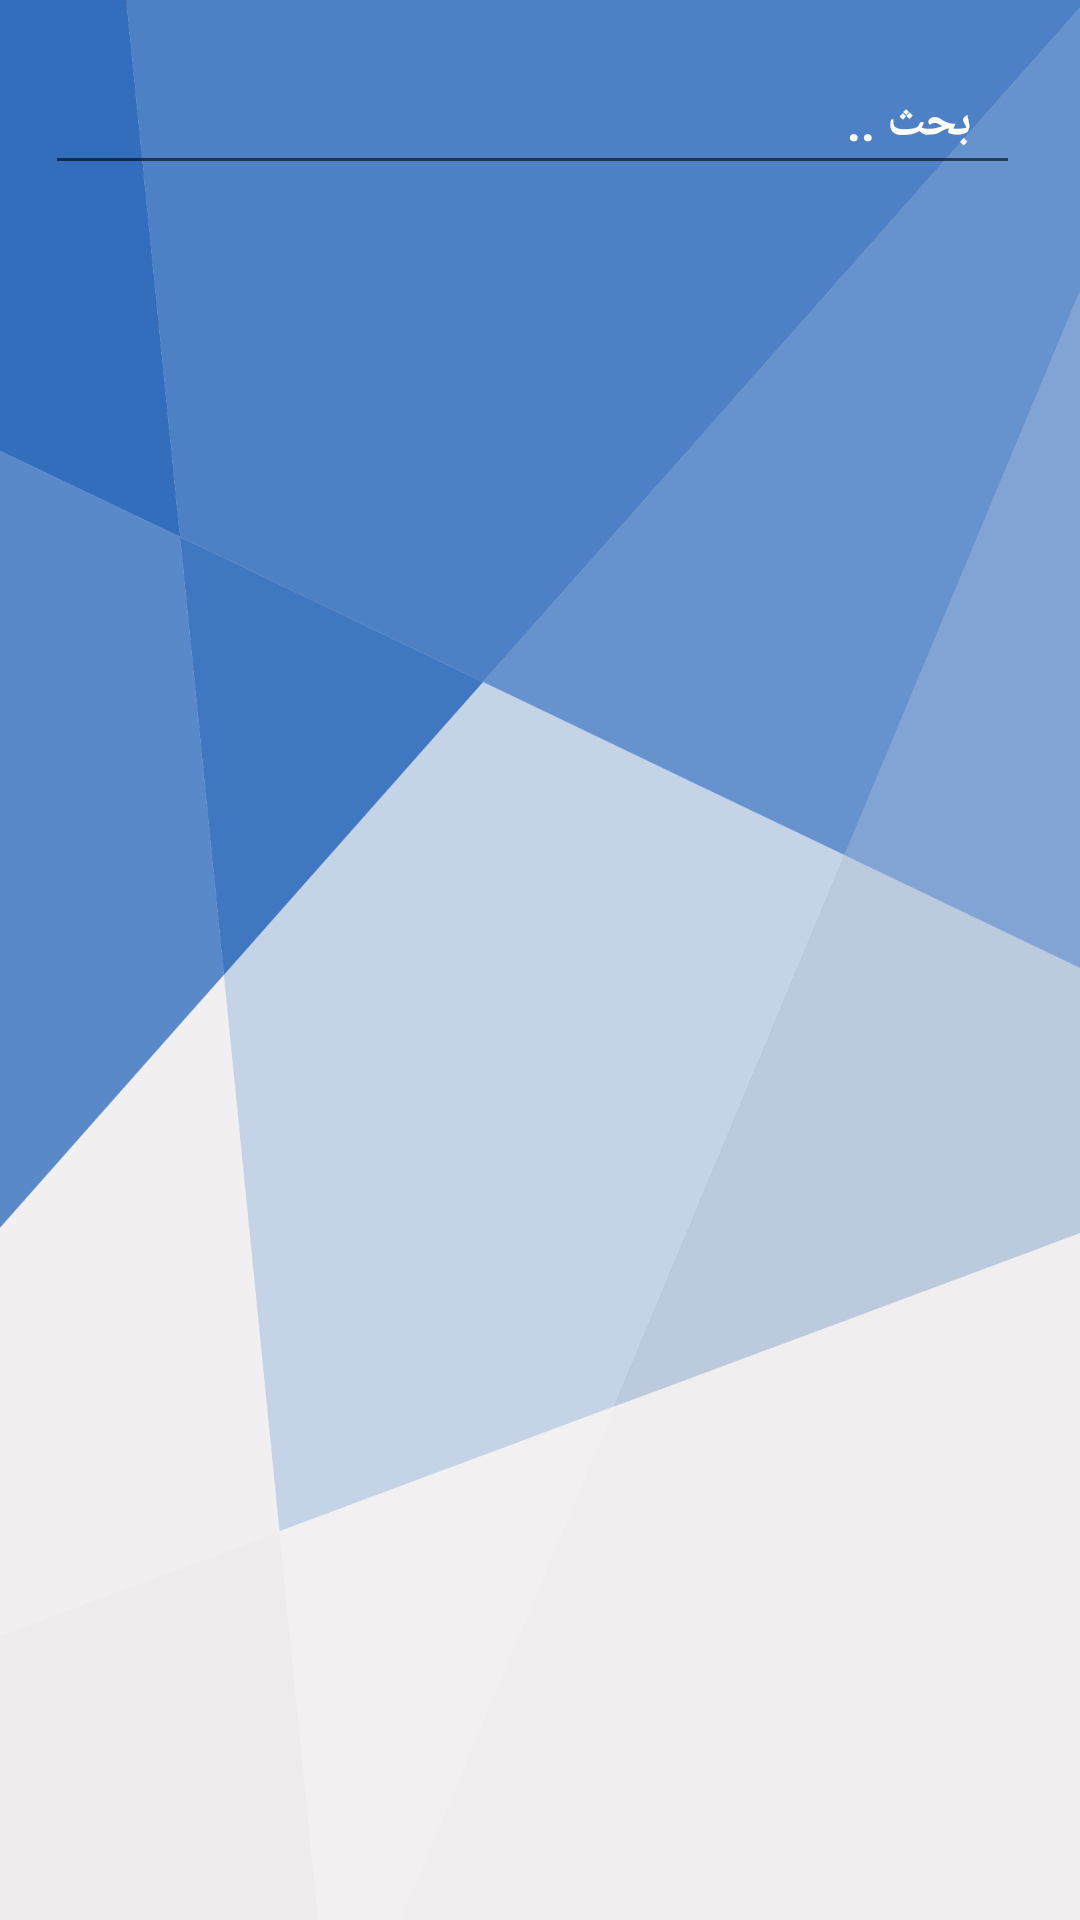

Android layout source for this screen:
<!-- AndroidManifest.xml: application theme AppTheme -->
<!-- res/layout/activity_main_sear.xml -->
<?xml version="1.0" encoding="utf-8"?>
<androidx.constraintlayout.widget.ConstraintLayout xmlns:android="http://schemas.android.com/apk/res/android"
    xmlns:app="http://schemas.android.com/apk/res-auto"
    xmlns:tools="http://schemas.android.com/tools"
    android:layout_width="match_parent"
    android:layout_height="match_parent"
    tools:context=".MainSear">

    <RelativeLayout
        android:layout_width="match_parent"
        android:layout_height="match_parent"
        android:background="@drawable/new_bg">


        <EditText
            android:id="@+id/search_field"
            android:layout_width="match_parent"
            android:layout_height="wrap_content"
            android:layout_marginTop="20dp"
            android:layout_marginRight="20dp"
            android:layout_toEndOf="@+id/search_btn"
            android:ems="10"
            android:hint="   بحث .."
            android:textColorHint="@android:color/white"
            android:textStyle="bold"
            android:inputType="textPersonName"
            android:paddingTop="10dp"
            android:paddingBottom="10dp"
            android:textColor="#FFFFFF"
            android:textSize="16sp" />

        <ImageButton
            android:id="@+id/search_btn"
            android:layout_width="0dp"
            android:layout_height="0dp"
            android:layout_alignBottom="@+id/search_field"
            android:layout_alignParentStart="true"
            android:layout_alignTop="@+id/search_field"
            android:layout_marginRight="15dp"
            android:background="@android:color/background_light"
             />

    <androidx.recyclerview.widget.RecyclerView
        android:id="@+id/plant_list"
        android:layout_width="match_parent"
        android:layout_marginTop="50dp"
        android:layout_height="match_parent"
        android:layout_below="@+id/search_field"
        app:layoutManager="androidx.recyclerview.widget.LinearLayoutManager"
        tools:context="com.google.samples.apps.sunflower.GardenActivity"
        />


    </RelativeLayout>
</androidx.constraintlayout.widget.ConstraintLayout>
<!-- resources referenced by this layout -->
<resources>
  <!-- drawable new_bg: png bitmap (drawable, 84710 bytes) -->
  <style name="AppTheme" parent="Theme.AppCompat.Light.NoActionBar">
          
          <item name="colorPrimary">@color/colorPrimary</item>
          <item name="colorPrimaryDark">@color/colorPrimaryDark</item>
          <item name="colorAccent">@color/colorAccent</item>
      </style>
  <color name="colorPrimary">#A44E7FCA</color>
  <color name="colorPrimaryDark">#1F254D</color>
  <color name="colorAccent">#5F94D4</color>
</resources>
